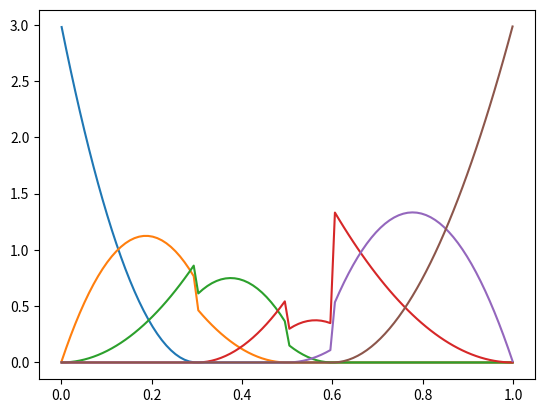

Write Python code to recreate this figure.
# Generate monotonic functions with splines
# following: 
#   J. O. Ramsay, Stat. Sci. 3, 425 (1988)
#   https://www.fon.hum.uva.nl/praat/manual/spline.html
# [redacted]

import numpy as np


def gen_simple_knots(n_splines, degree, bounds):
    '''
    Generate a sequence of simple knots.
    Args:
        n_splines: int, the 'n' value. Number of splines to generate
        degree: int, the 'k' value. The spline is continuous up to the (degree)th derivative. This is different from M-Splines.
        bounds: list or array. The boundaries that divide the region. bounds[0] and bounds[-1] are the minimum and maximum of the region.

    Returns:
        1D array of size (n_splines + degree) storing the values of the knots.
    '''
    #bounds = jnp.asarray(bounds)
    bounds = np.asarray(bounds)
    num_bounds = len(bounds)
    assert num_bounds > 1

    num_internal = n_splines - degree 
    targ_num_bounds = num_internal + 2

    if num_bounds != targ_num_bounds: # the number of boundary points has to be greater than this number
        #bounds = jnp.linspace(bounds[0], bounds[-1], num_internal + 2, endpoint=True)
        bounds = np.linspace(bounds[0], bounds[-1], num_internal + 2, endpoint=True)
        num_bounds = targ_num_bounds

    num_knots = n_splines + degree
    #knots = jnp.empty(num_knots, dtype=jnp.float32)
    #knots = knots.at[:degree].set(bounds[0])
    #knots = knots.at[degree:n_splines].set(copy.deepcopy(bounds[1:-1]))
    #knots = knots.at[n_splines:].set(bounds[-1])
    knots = np.ones(num_knots)
    knots[:degree] *= bounds[0]
    knots[degree:n_splines] = np.copy(bounds[1:-1])
    knots[n_splines:] *= bounds[-1]
    return knots

def MSplines(x, n_splines, degree, knots=None, bounds=None, verbose=0):
    '''
    Generate M-Splines. 
    Args:
        x:           float, at where the splines are evalutated.
        n_splines:   int, the 'n' value. Number of splines to generate
        degree:      int, the 'k' value. The spline is continuous up to the
        (degree)th derivative. This is different from M-Splines.
        knots:       the knots used to define the splines.
        bounds:      the boundary points to divide the interval.    

    Returns:
        1D array of size (n_splines) storing the values of splines at point
        x.
    '''

    if verbose == "DEBUG":
        print("evaluating the splines at {}".format(x))
    
    if knots is None:
        knots = gen_simple_knots(n_splines, degree, bounds)
    n_knots = len(knots)
    assert n_knots == degree + n_splines

    # k = 1
    # Mx = 1/(t_i+1 - t_i), if t_i =< x < t_i+1, otherwise 0.
    Mx = np.zeros(n_splines) # TODO 
    #j = np.searchsorted(knots, x, 'right') 
    for j in range(n_knots - 1): # TODO replace with numpy.searchsorted()
        if x >= knots[j] and x < knots[j+1]:
            break
    Mx[j] = 1.0

    # k > 1
    for k in range(2, degree+1):
        Mx_last = np.copy(Mx)
        _p1 = k / (k - 1.0)

        for i in range(n_splines - 1):
            _p  = (x - knots[i]) * Mx[i] + (knots[i+k] - x) * Mx[i+1]
            if abs(_p) > 1e-10: #_p2 overflow
                _p2 = _p1 / (knots[i + k] - knots[i])
                Mx[i] = _p * _p2
            else:
                Mx[i] = 0
        # last spline
        i = n_splines - 1
        _p  = (x - knots[i]) * Mx[i] 
        if abs(_p) > 1e-10: #_p2 overflow
            _p2 = _p1 / (knots[i + k] - knots[i])
            Mx[i] = _p * _p2
        else:
            Mx[i] = 0


    return Mx


if __name__ == "__main__":

    from matplotlib import pyplot as plt

    bounds = [0, 1]
    n_splines = 6
    degree = 3
    knots = np.array([0, 0, 0, 0.3, 0.5, 0.6, 1., 1., 1.])
    shift = 1e-3
    L = 0.0
    R = 1.0
    mesh = np.linspace(L+shift, R-shift, 100)
    Mx = []
    for x in mesh:
        m = MSplines(x, n_splines, degree, knots, verbose="DEBUG")
        Mx.append(m)
    Mx = np.asarray(Mx)
    for i in range(n_splines):
        plt.plot(mesh, Mx[:, i])
    plt.show()
